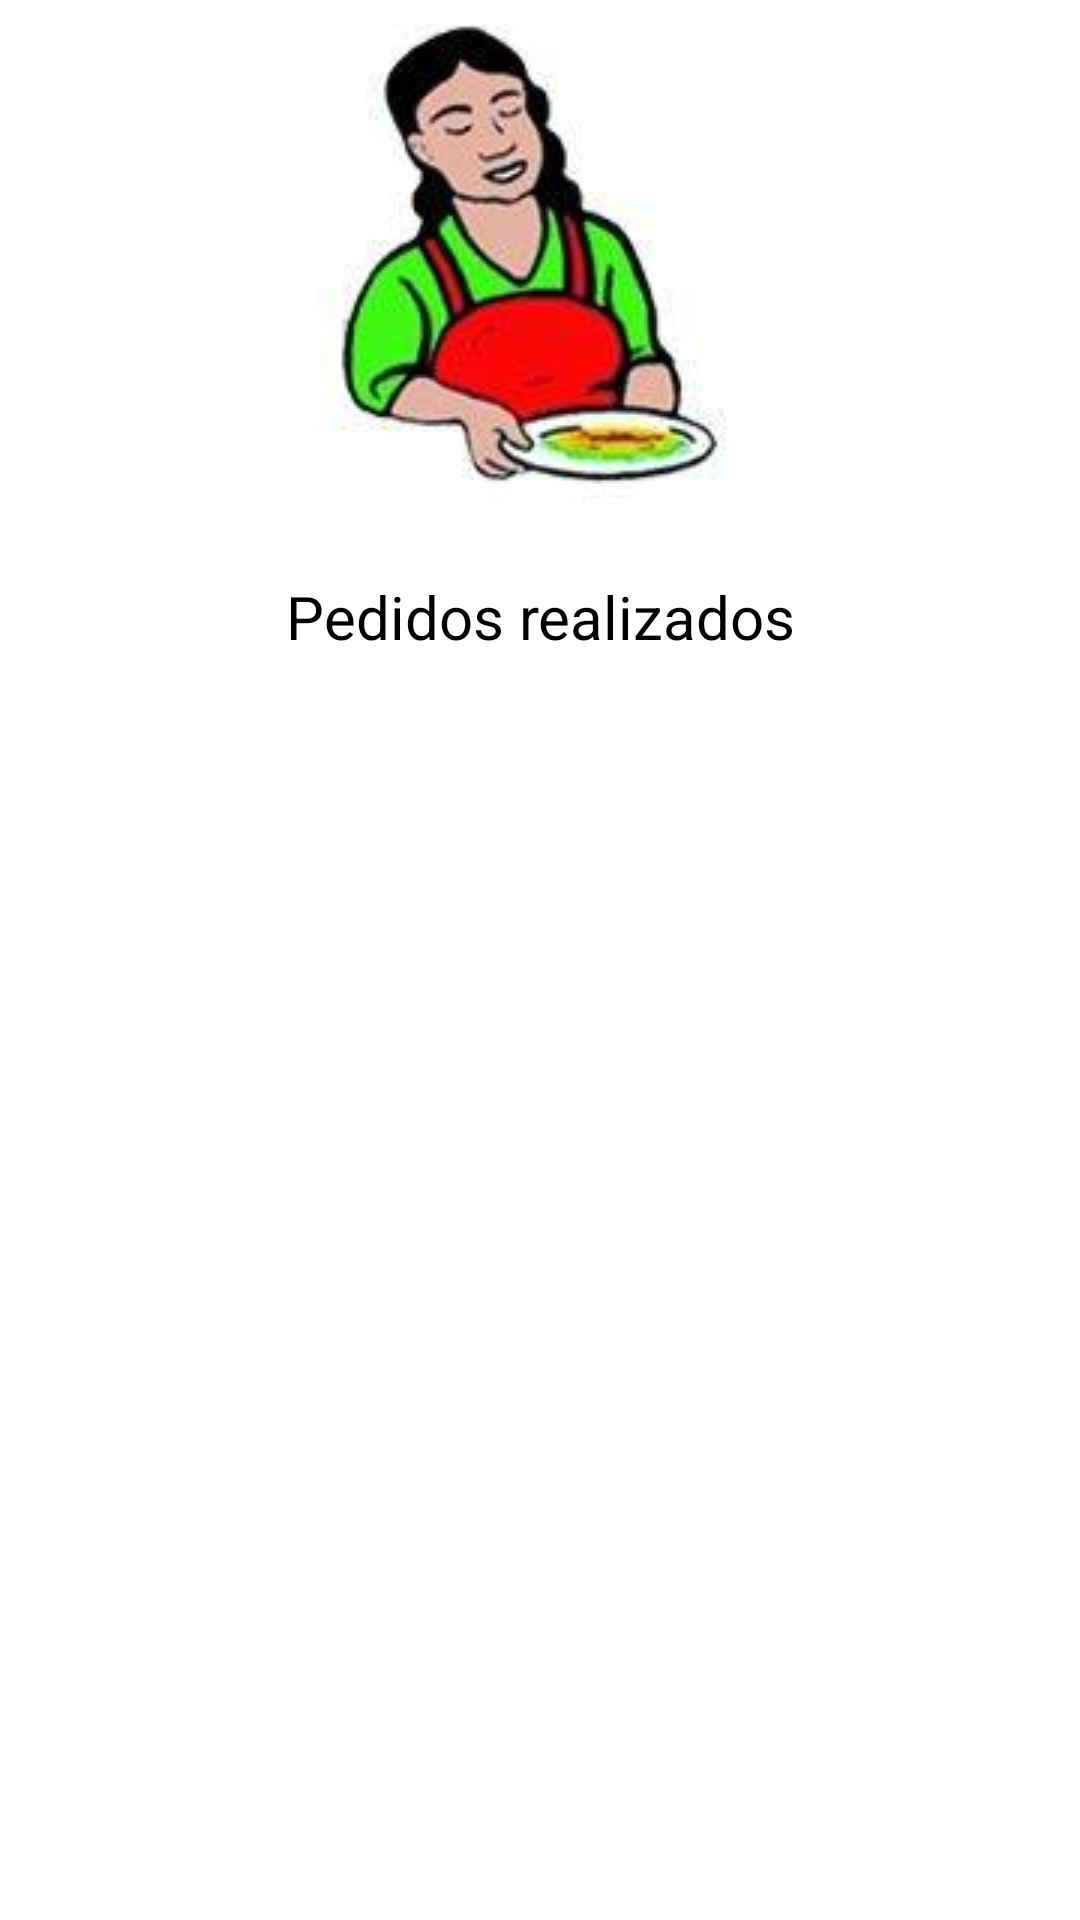

Here is an Android app screen rendered from its layout file. Give the layout XML and the strings, colors and styles it references.
<!-- AndroidManifest.xml: application theme Theme.GorditasEsperanza -->
<!-- res/layout/activity_pedidos_realizados_cliente.xml -->
<?xml version="1.0" encoding="utf-8"?>
<LinearLayout
    android:layout_width="match_parent"
    android:layout_height="match_parent"
    android:background="@android:color/white"
    android:orientation="vertical"
    xmlns:android="http://schemas.android.com/apk/res/android">

    <ScrollView
        android:layout_width="match_parent"
        android:layout_height="match_parent">

        <LinearLayout
            android:layout_width="match_parent"
            android:layout_height="wrap_content"
            android:orientation="vertical" >

            <ImageView
                android:layout_width="wrap_content"
                android:layout_height="wrap_content"
                android:layout_gravity="center"
                android:src="@drawable/gorditas" />

            <TextView
                android:layout_width="match_parent"
                android:layout_height="wrap_content"
                android:layout_margin="12dp"
                android:text="Pedidos realizados"
                android:textAlignment="center"
                android:textColor="@color/black"
                android:textSize="20dp" />

            <androidx.recyclerview.widget.RecyclerView
                android:id="@+id/RecyclerPedidosRealizados"
                android:layout_width="match_parent"
                android:layout_height="wrap_content"/>

            <TextView
                android:id="@+id/estatusPedidosRealizados"
                android:layout_width="match_parent"
                android:layout_height="wrap_content"
                android:layout_margin="12dp"
                android:text=""
                android:textAlignment="center"
                android:textSize="20dp" />




        </LinearLayout>
    </ScrollView>


</LinearLayout>
<!-- resources referenced by this layout -->
<resources>
  <color name="black">#FF000000</color>
  <!-- drawable gorditas: jpg bitmap (drawable-v24, 5348 bytes) -->
  <style name="Theme.GorditasEsperanza" parent="Theme.MaterialComponents.DayNight.DarkActionBar">
          
          <item name="colorPrimary">@color/purple_500</item>
          <item name="colorPrimaryVariant">@color/purple_700</item>
          <item name="colorOnPrimary">@color/white</item>
          
          <item name="colorSecondary">@color/teal_200</item>
          <item name="colorSecondaryVariant">@color/teal_700</item>
          <item name="colorOnSecondary">@color/black</item>
          
          <item name="android:statusBarColor" tools:targetApi="l">?attr/colorPrimaryVariant</item>
          
      </style>
  <color name="purple_500">#FF6200EE</color>
  <color name="purple_700">#FF3700B3</color>
  <color name="white">#FFFFFFFF</color>
  <color name="teal_200">#FF03DAC5</color>
  <color name="teal_700">#FF018786</color>
</resources>
